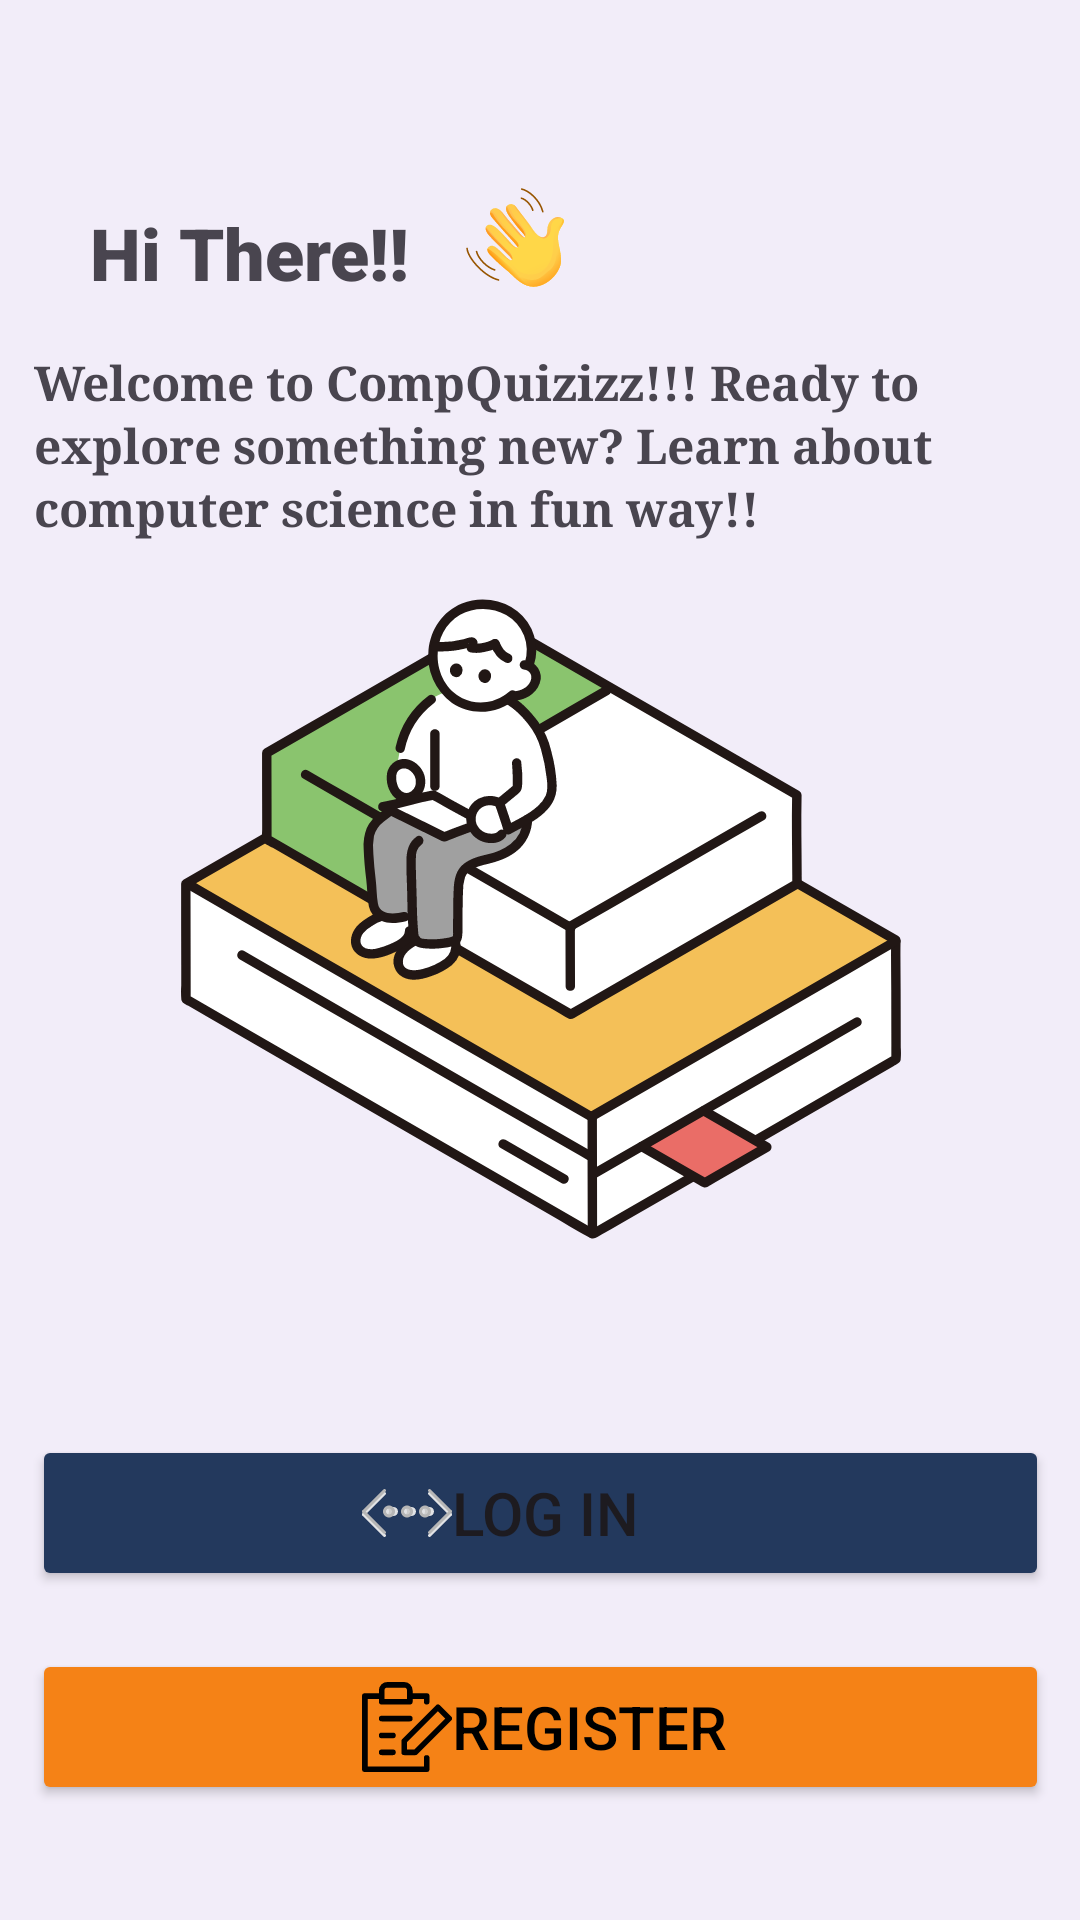

Reconstruct the res/layout file that produces this screen, plus the resources it refers to.
<!-- AndroidManifest.xml: application theme Theme.CompQuizizz -->
<!-- res/layout/activity_startup.xml -->
<?xml version="1.0" encoding="utf-8"?>
<androidx.constraintlayout.widget.ConstraintLayout xmlns:android="http://schemas.android.com/apk/res/android"
    xmlns:app="http://schemas.android.com/apk/res-auto"

    xmlns:tools="http://schemas.android.com/tools"
    android:layout_width="match_parent"
    android:layout_height="match_parent"
    android:background="#0D174188">

    <Button
        android:id="@+id/register_button"
        android:layout_width="339dp"
        android:layout_height="52dp"
        android:layout_marginTop="16dp"

        android:backgroundTint="@color/orange"
        android:drawableLeft="@drawable/register_icon"
        android:paddingStart="110dp"
        android:text="@string/register_startup"
        android:textAlignment="textStart"
        android:textColor="@color/black"
        android:textSize="20sp"
        app:layout_constraintBottom_toBottomOf="parent"
        app:layout_constraintEnd_toEndOf="parent"
        app:layout_constraintStart_toStartOf="parent"
        app:layout_constraintTop_toBottomOf="@+id/login_page_button"
        app:layout_constraintVertical_bias="0.076" />

    <TextView
        android:id="@+id/welcome_text"
        android:layout_width="337dp"
        android:layout_height="68dp"
        android:layout_marginTop="16dp"
        android:lineSpacingExtra="2sp"
        android:text="@string/welcome_to_startup"
        android:textAlignment="textStart"
        android:textSize="16sp"
        android:textStyle="bold"
        android:typeface="serif"
        app:layout_constraintBottom_toTopOf="@+id/imageView4"
        app:layout_constraintEnd_toEndOf="parent"
        app:layout_constraintHorizontal_bias="0.486"
        app:layout_constraintStart_toStartOf="parent"
        app:layout_constraintTop_toBottomOf="@+id/textView_welcome"
        app:layout_constraintVertical_bias="0.0" />

    <Button
        android:id="@+id/login_page_button"
        android:layout_width="339dp"
        android:layout_height="52dp"
        android:layout_marginTop="52dp"
        android:backgroundTint="@color/navy"
        android:drawableLeft="@drawable/login_icon1"
        android:paddingStart="110dp"
        android:text="@string/log_in_startup"
        android:textAlignment="textStart"
        android:textSize="20sp"
        app:layout_constraintEnd_toEndOf="parent"
        app:layout_constraintStart_toStartOf="parent"
        app:layout_constraintTop_toBottomOf="@+id/imageView4" />

    <TextView
        android:id="@+id/textView_welcome"
        android:layout_width="wrap_content"
        android:layout_height="wrap_content"
        android:layout_marginTop="68dp"
        android:fontFamily="sans-serif-black"
        android:text="Hi There!!"
        android:textSize="24sp"
        android:textStyle="bold"
        android:typeface="sans"
        app:layout_constraintEnd_toEndOf="parent"
        app:layout_constraintHorizontal_bias="0.118"
        app:layout_constraintStart_toStartOf="parent"
        app:layout_constraintTop_toTopOf="parent" />

    <ImageView
        android:id="@+id/imageView2"
        android:layout_width="46dp"
        android:layout_height="41dp"
        android:layout_marginStart="12dp"
        android:layout_marginTop="32dp"
        app:layout_constraintBottom_toTopOf="@+id/welcome_text"
        app:layout_constraintEnd_toEndOf="parent"
        app:layout_constraintHorizontal_bias="0.0"
        app:layout_constraintStart_toEndOf="@+id/textView_welcome"
        app:layout_constraintTop_toTopOf="parent"
        app:layout_constraintVertical_bias="0.613"
        app:srcCompat="@drawable/hand_wave_icon" />

    <ImageView
        android:id="@+id/imageView4"
        android:layout_width="277dp"
        android:layout_height="240dp"
        app:layout_constraintBottom_toBottomOf="parent"
        app:layout_constraintEnd_toEndOf="parent"
        app:layout_constraintStart_toStartOf="parent"
        app:layout_constraintTop_toTopOf="parent"
        app:layout_constraintVertical_bias="0.466"
        app:srcCompat="@drawable/picture_startup" />

</androidx.constraintlayout.widget.ConstraintLayout>
<!-- resources referenced by this layout -->
<resources>
  <color name="black">#FF000000</color>
  <color name="navy">#23395d</color>
  <color name="orange">#F58216</color>
  <!-- drawable hand_wave_icon: vector/xml drawable (drawable, 16351 chars, omitted) -->
  <!-- drawable login_icon1: vector/xml drawable (drawable, 5431 chars, omitted) -->
  <!-- drawable picture_startup: vector/xml drawable (drawable, 21794 chars, omitted) -->
  <!-- drawable register_icon (drawable) -->
  <vector android:height="30dp" android:viewportHeight="16"
      android:viewportWidth="16" android:width="30dp" xmlns:android="http://schemas.android.com/apk/res/android">
      <path android:fillColor="#000000" android:pathData="M11.5,13a0.5,0.5 0,0 0,-0.5 0.5L11,15L1,15L1,3h2v0.5a0.5,0.5 0,0 0,0.5 0.5h5a0.5,0.5 0,0 0,0.5 -0.5L9,3h2v0.5a0.5,0.5 0,0 0,1 0v-1a0.5,0.5 0,0 0,-0.5 -0.5L9,2v-0.5A1.5,1.5 0,0 0,7.5 0h-3A1.5,1.5 0,0 0,3 1.5L3,2L0.5,2a0.5,0.5 0,0 0,-0.5 0.5v13a0.5,0.5 0,0 0,0.5 0.5h11a0.5,0.5 0,0 0,0.5 -0.5v-2A0.5,0.5 0,0 0,11.5 13ZM4,1.5a0.5,0.5 0,0 1,0.5 -0.5h3a0.5,0.5 0,0 1,0.5 0.5L8,3L4,3ZM15.854,6.146 L13.854,4.146a0.5,0.5 0,0 0,-0.708 0l-6,6A0.5,0.5 0,0 0,7 10.5v2a0.5,0.5 0,0 0,0.5 0.5h2a0.5,0.5 0,0 0,0.354 -0.146l6,-6A0.5,0.5 0,0 0,15.854 6.146ZM8,12L8,10.707l5.5,-5.5L14.793,6.5l-5.5,5.5ZM6,12.5a0.5,0.5 0,0 1,-0.5 0.5h-2a0.5,0.5 0,0 1,0 -1h2A0.5,0.5 0,0 1,6 12.5ZM6,9.5a0.5,0.5 0,0 1,-0.5 0.5h-2a0.5,0.5 0,0 1,0 -1h2A0.5,0.5 0,0 1,6 9.5ZM8.5,7h-5a0.5,0.5 0,0 1,0 -1h5a0.5,0.5 0,0 1,0 1Z"/>
  </vector>
  <string name="log_in_startup">Log In</string>
  <string name="register_startup">Register</string>
  <string name="welcome_to_startup">Welcome to CompQuizizz!!! Ready to explore something new? Learn about computer science in fun way!!</string>
  <style name="Theme.CompQuizizz" parent="Base.Theme.CompQuizizz" />
  <style name="Base.Theme.CompQuizizz" parent="Theme.Material3.DayNight.NoActionBar">
          
          
      </style>
</resources>
